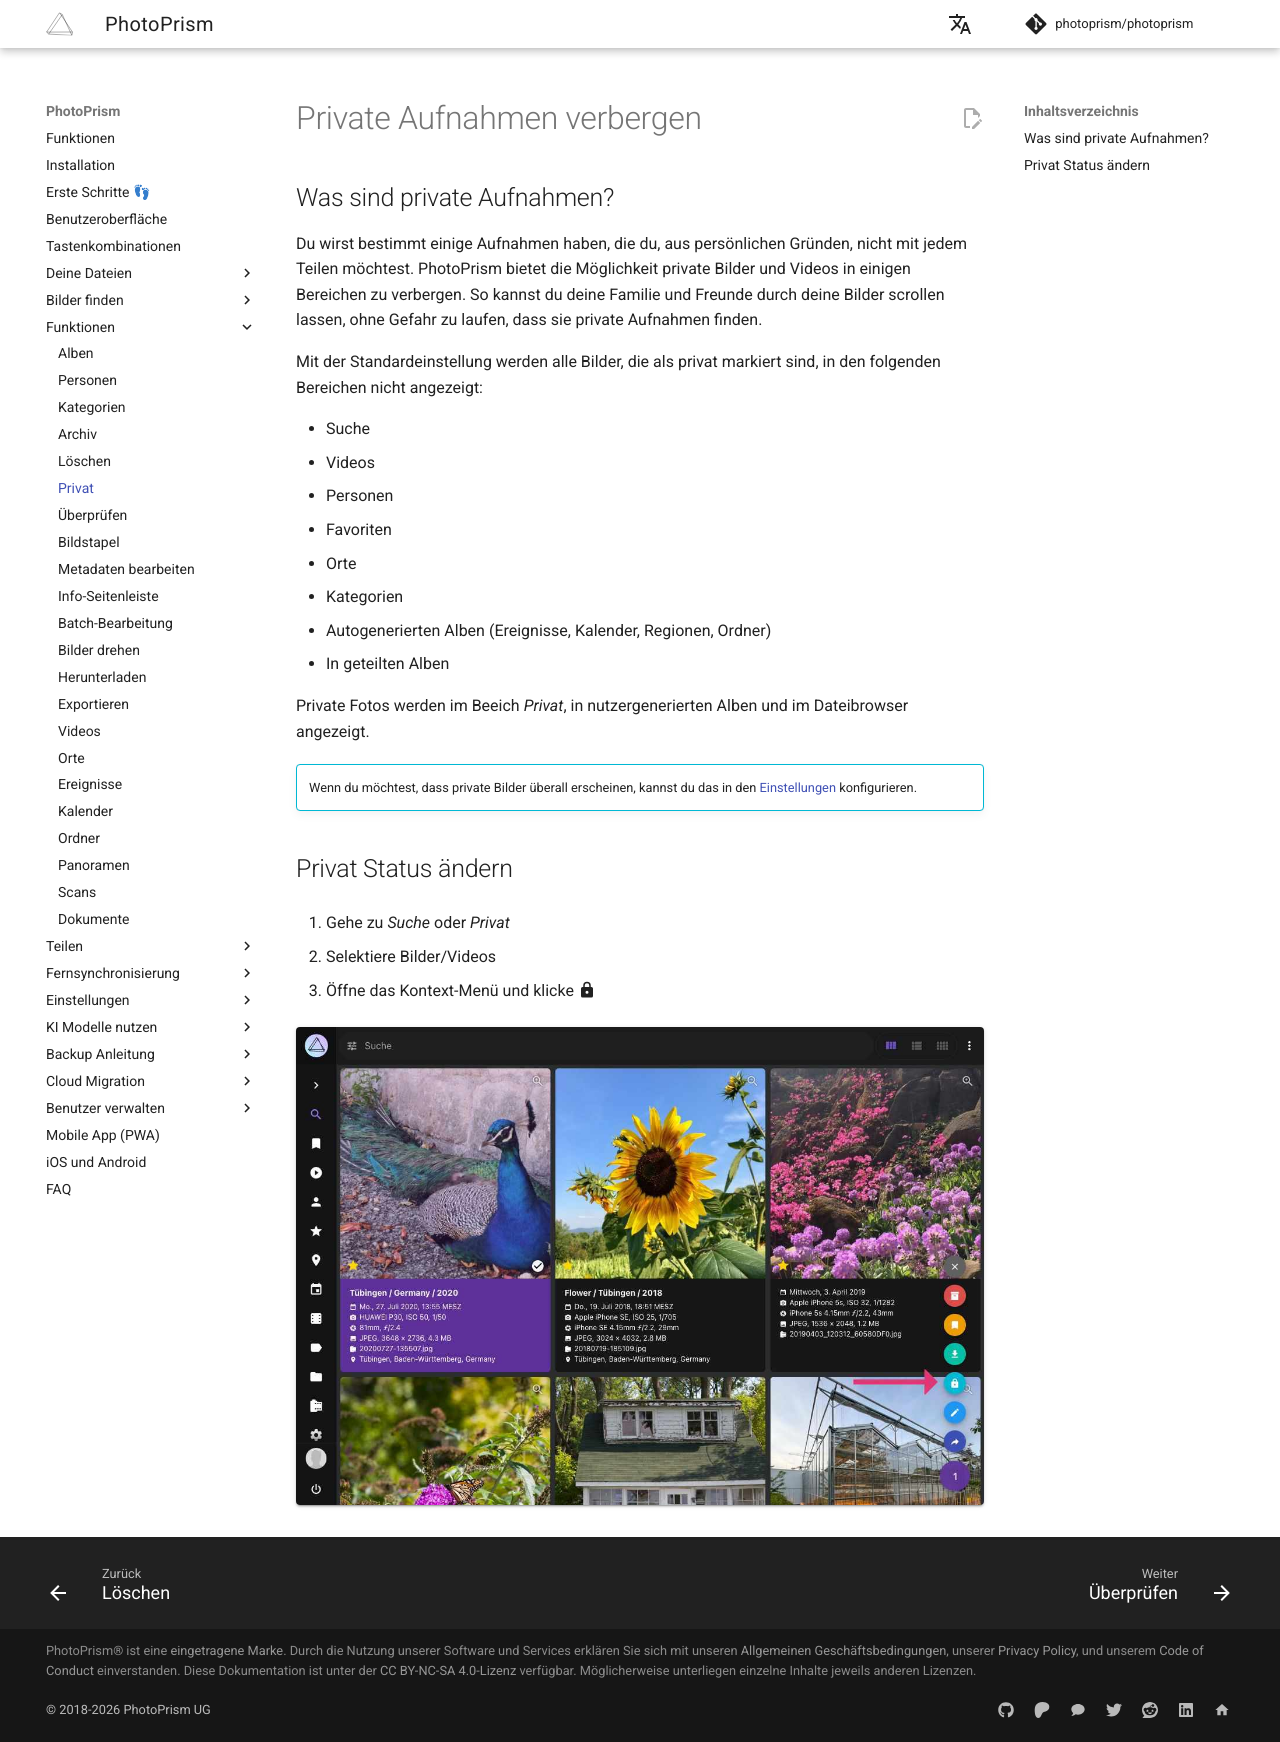

repository: photoprism/photoprism-docs-de · page: user-guide/organize/private/index.html · generator: mkdocs

# Private Aufnahmen verbergen#
## Was sind private Aufnahmen? ##
Du wirst bestimmt einige Aufnahmen haben, die du, aus persönlichen Gründen, nicht mit jedem Teilen möchtest.
PhotoPrism bietet die Möglichkeit private Bilder und Videos in einigen Bereichen zu verbergen.
So kannst du deine Familie und Freunde durch deine Bilder scrollen lassen, ohne Gefahr zu laufen, dass sie private Aufnahmen finden.

Mit der Standardeinstellung werden alle Bilder, die als privat markiert sind, in den folgenden Bereichen nicht angezeigt:

 * Suche
 * Videos
 * Personen
 * Favoriten
 * Orte
 * Kategorien
 * Autogenerierten Alben (Ereignisse, Kalender, Regionen, Ordner)
 * In geteilten Alben

Private Fotos werden im Beeich *Privat*, in nutzergenerierten Alben und im Dateibrowser angezeigt.

!!! info ""
     Wenn du möchtest, dass private Bilder überall erscheinen, kannst du das in den  [Einstellungen](../settings/general.md) konfigurieren.

## Privat Status ändern ##

1. Gehe zu *Suche* oder *Privat*

2. Selektiere Bilder/Videos

3. Öffne das Kontext-Menü und klicke :material-lock:

![Screenshot](img/private-context-menu-2503-german.jpg){ class="shadow" }
